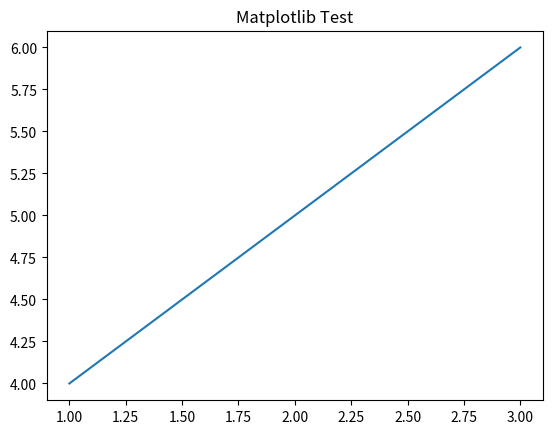

This chart was generated by the following Python code:
import matplotlib.pyplot as plt

plt.plot([1, 2, 3], [4, 5, 6])
plt.title("Matplotlib Test")
plt.show()
